5-way image classification set "datasets" from GitHub (aamnarifa/Wheat-Diseases-Detection); label vocabulary: black point, fusarium foot rot, healthy leaf, leaf blight, wheat blast.

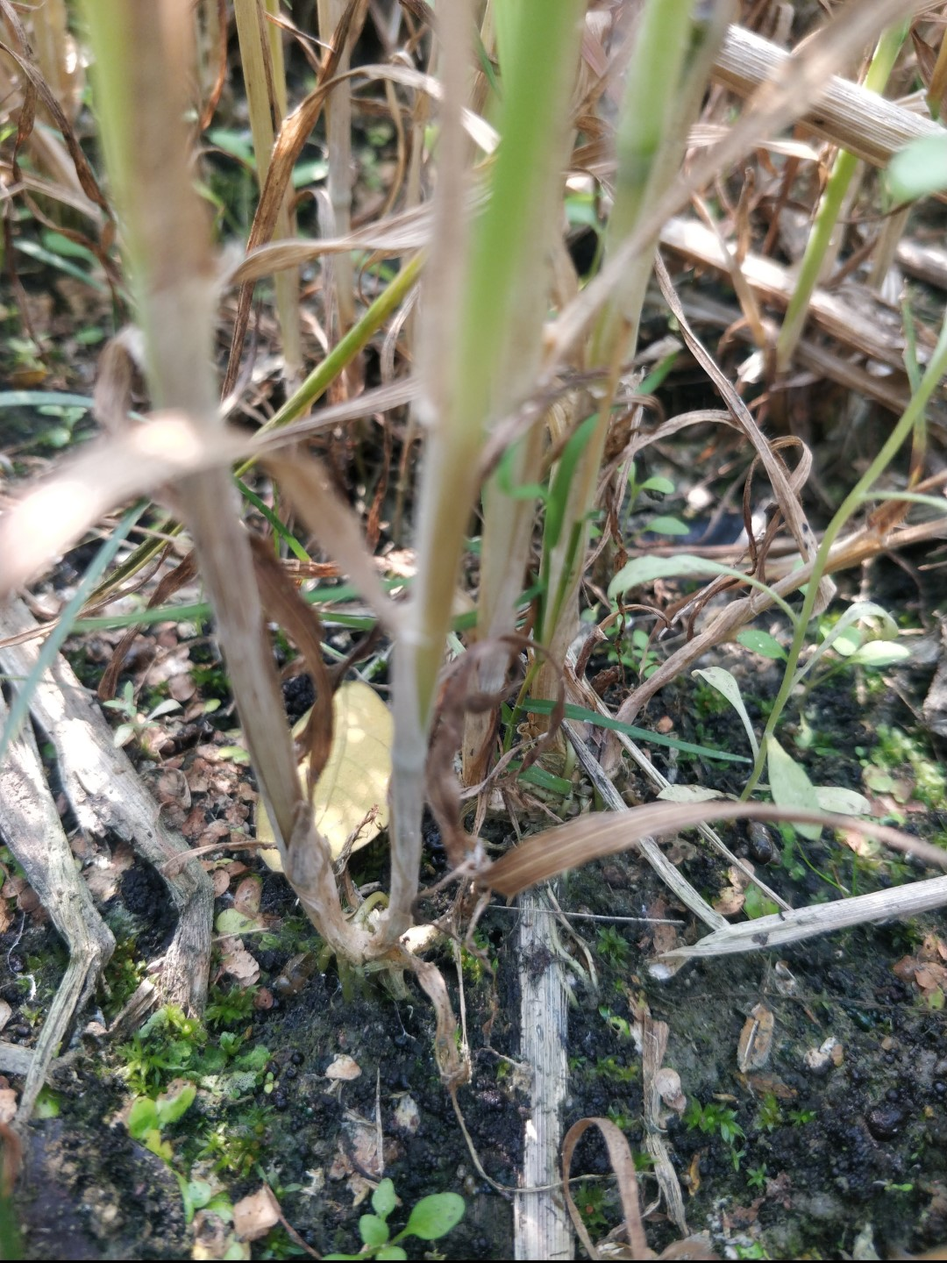
Label: fusarium foot rot

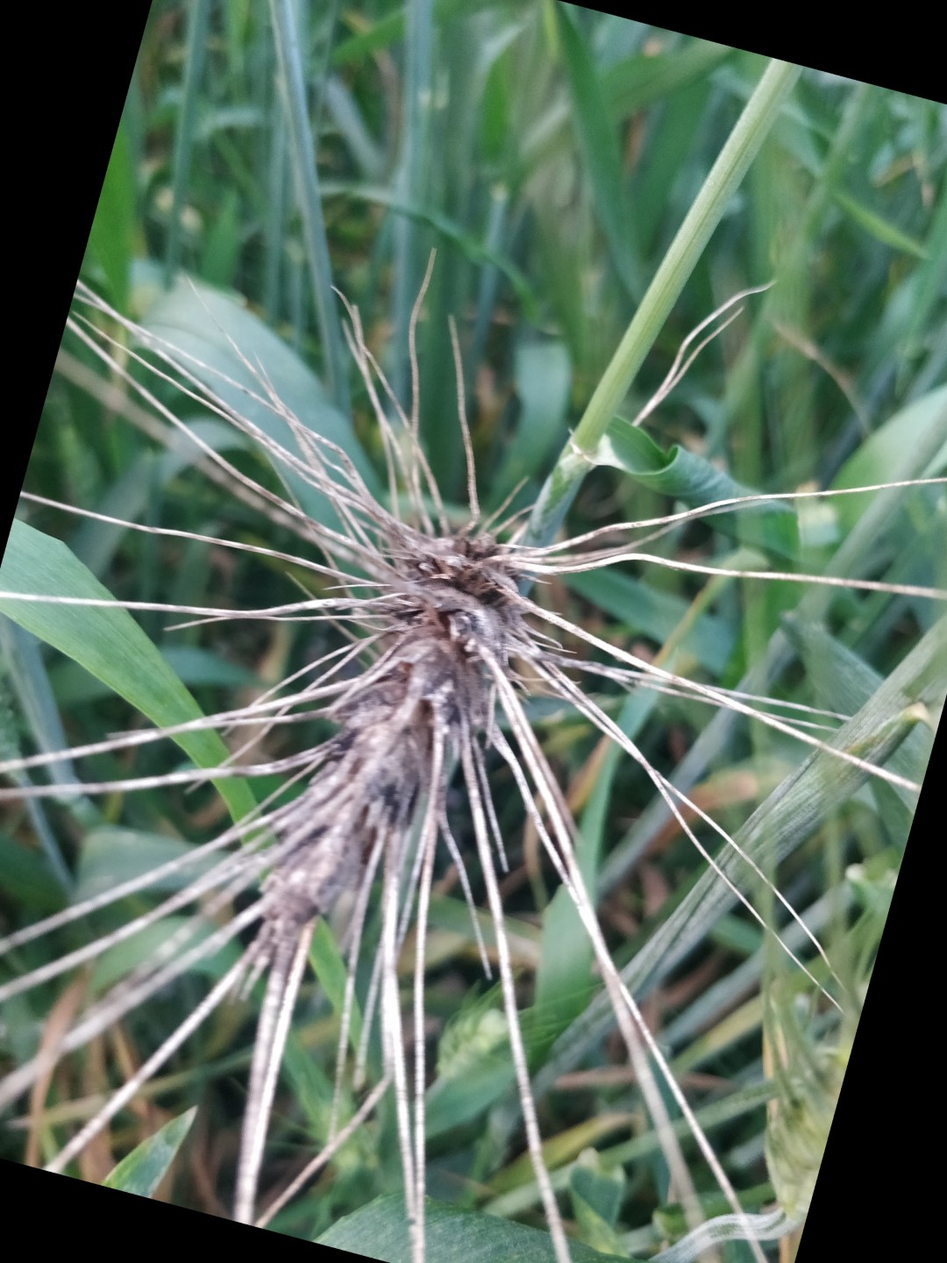
Label: black point

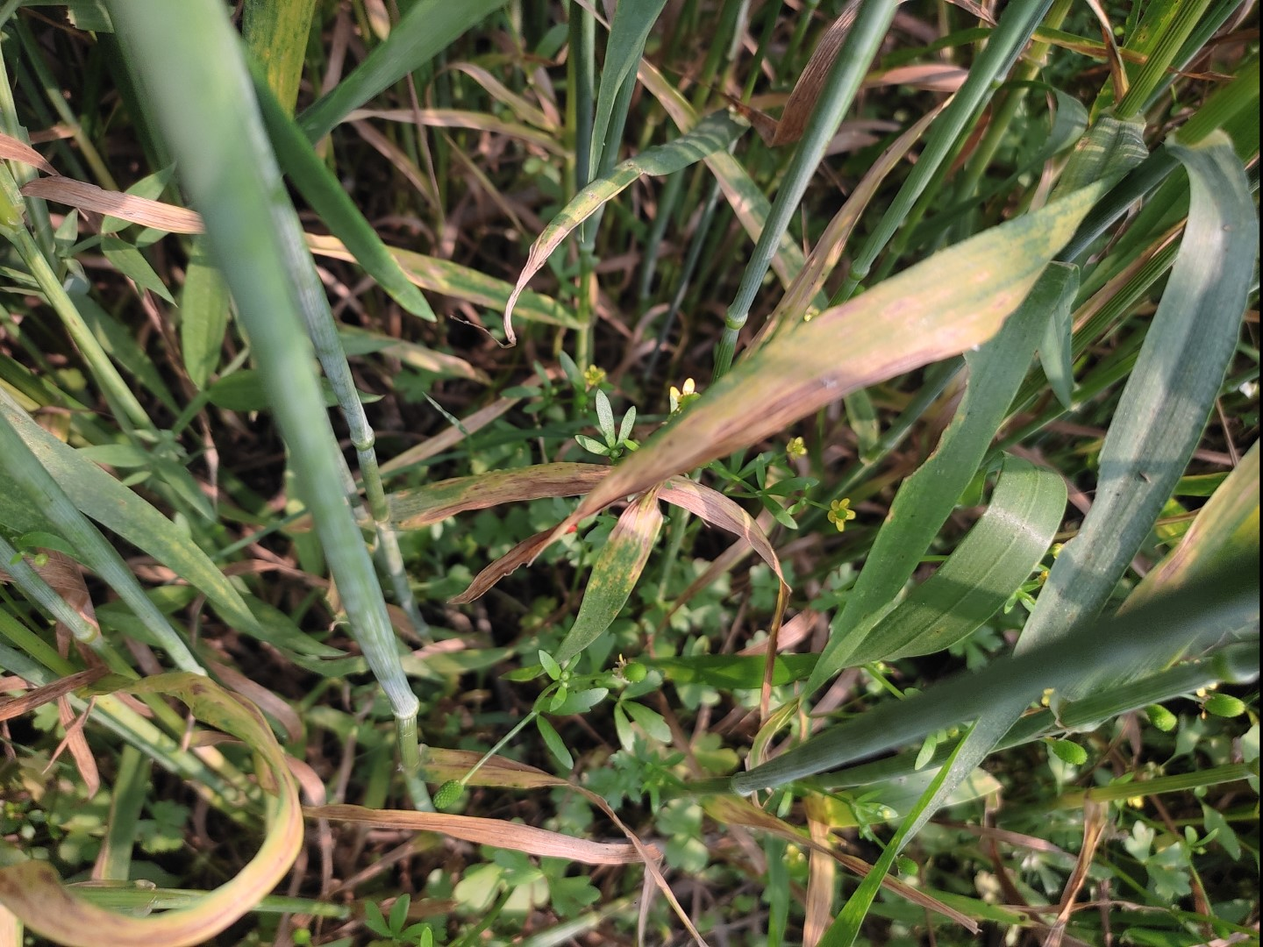
Label: leaf blight

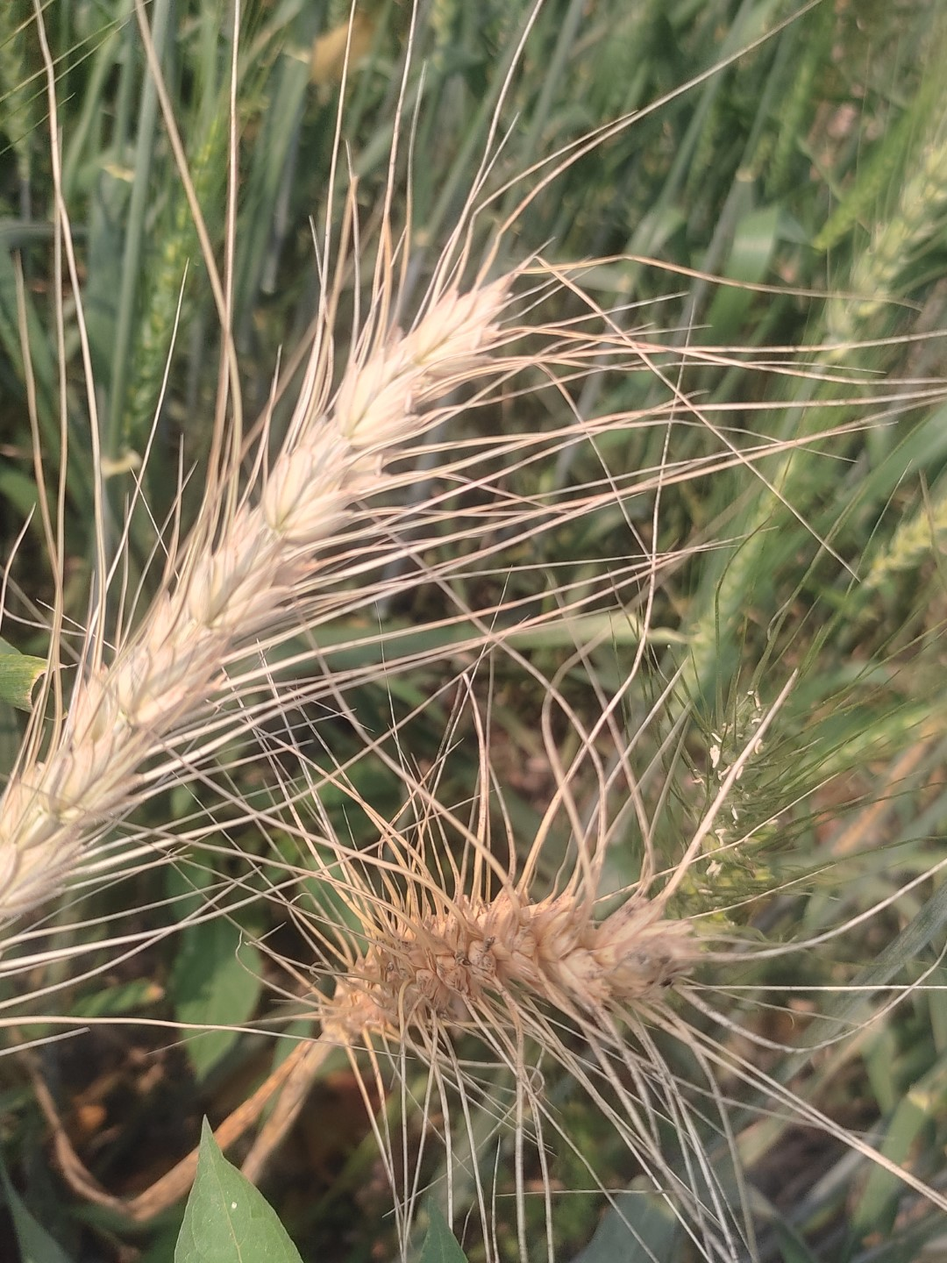
Label: wheat blast

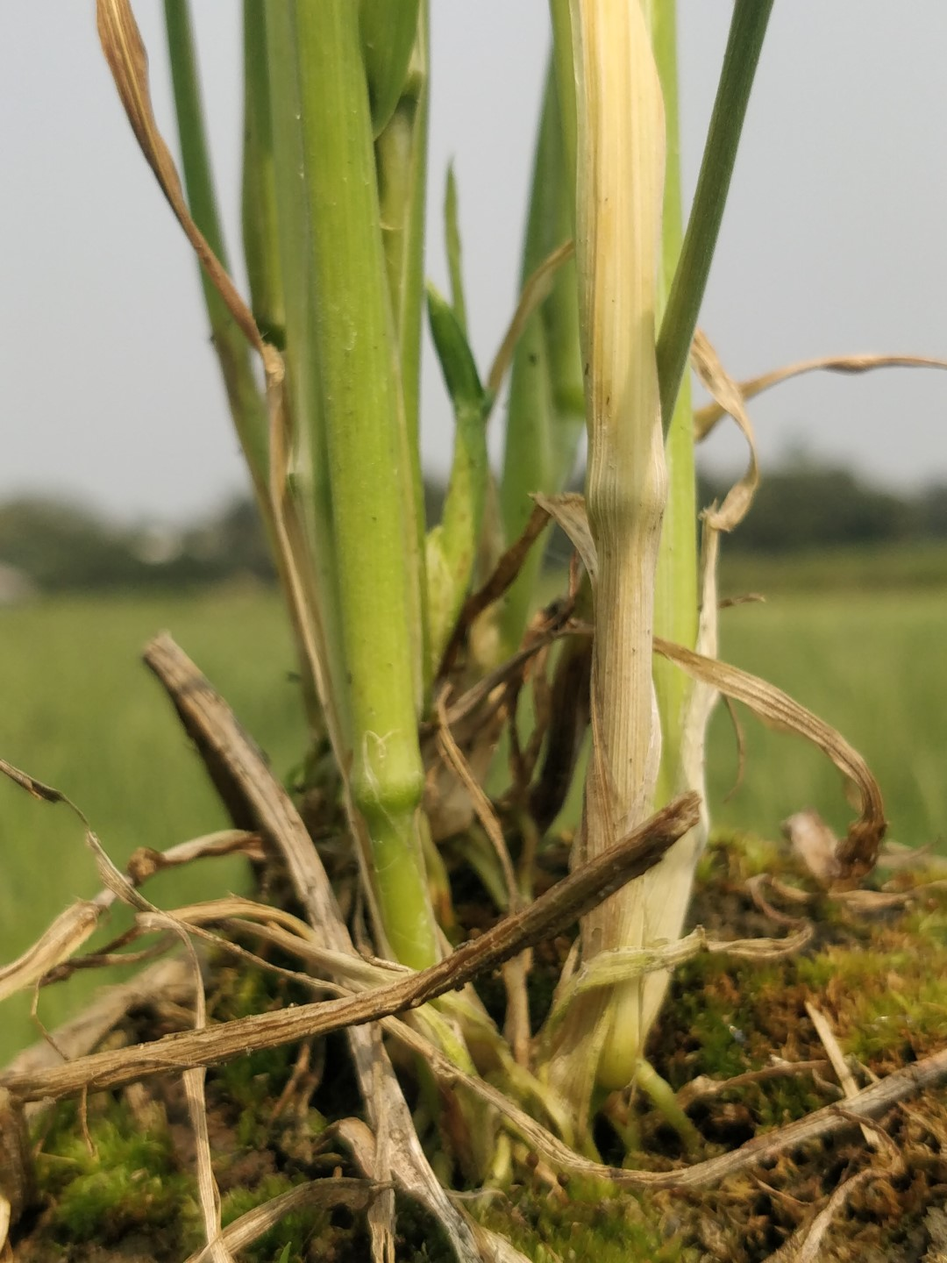
Label: healthy leaf

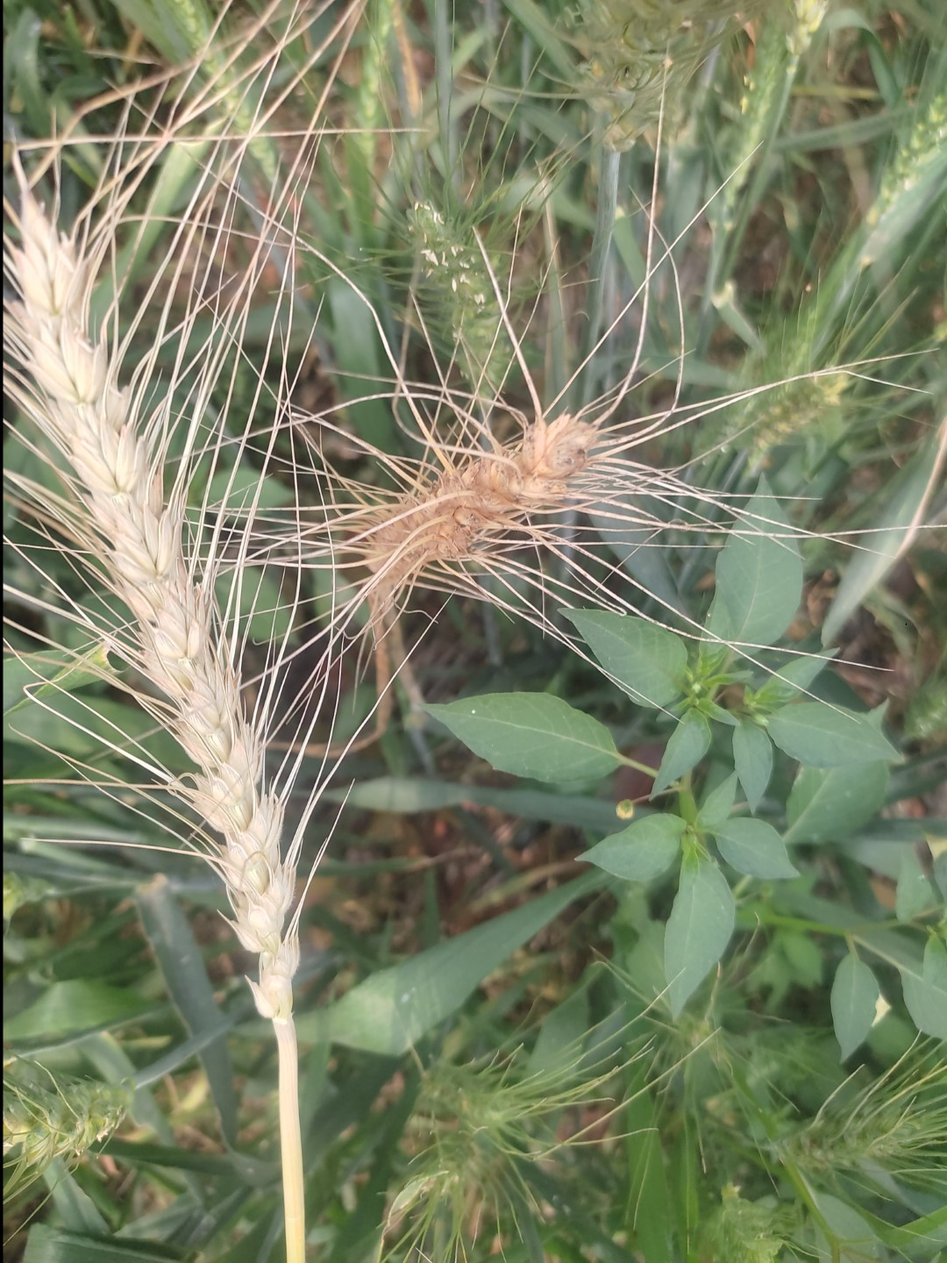
Label: wheat blast
